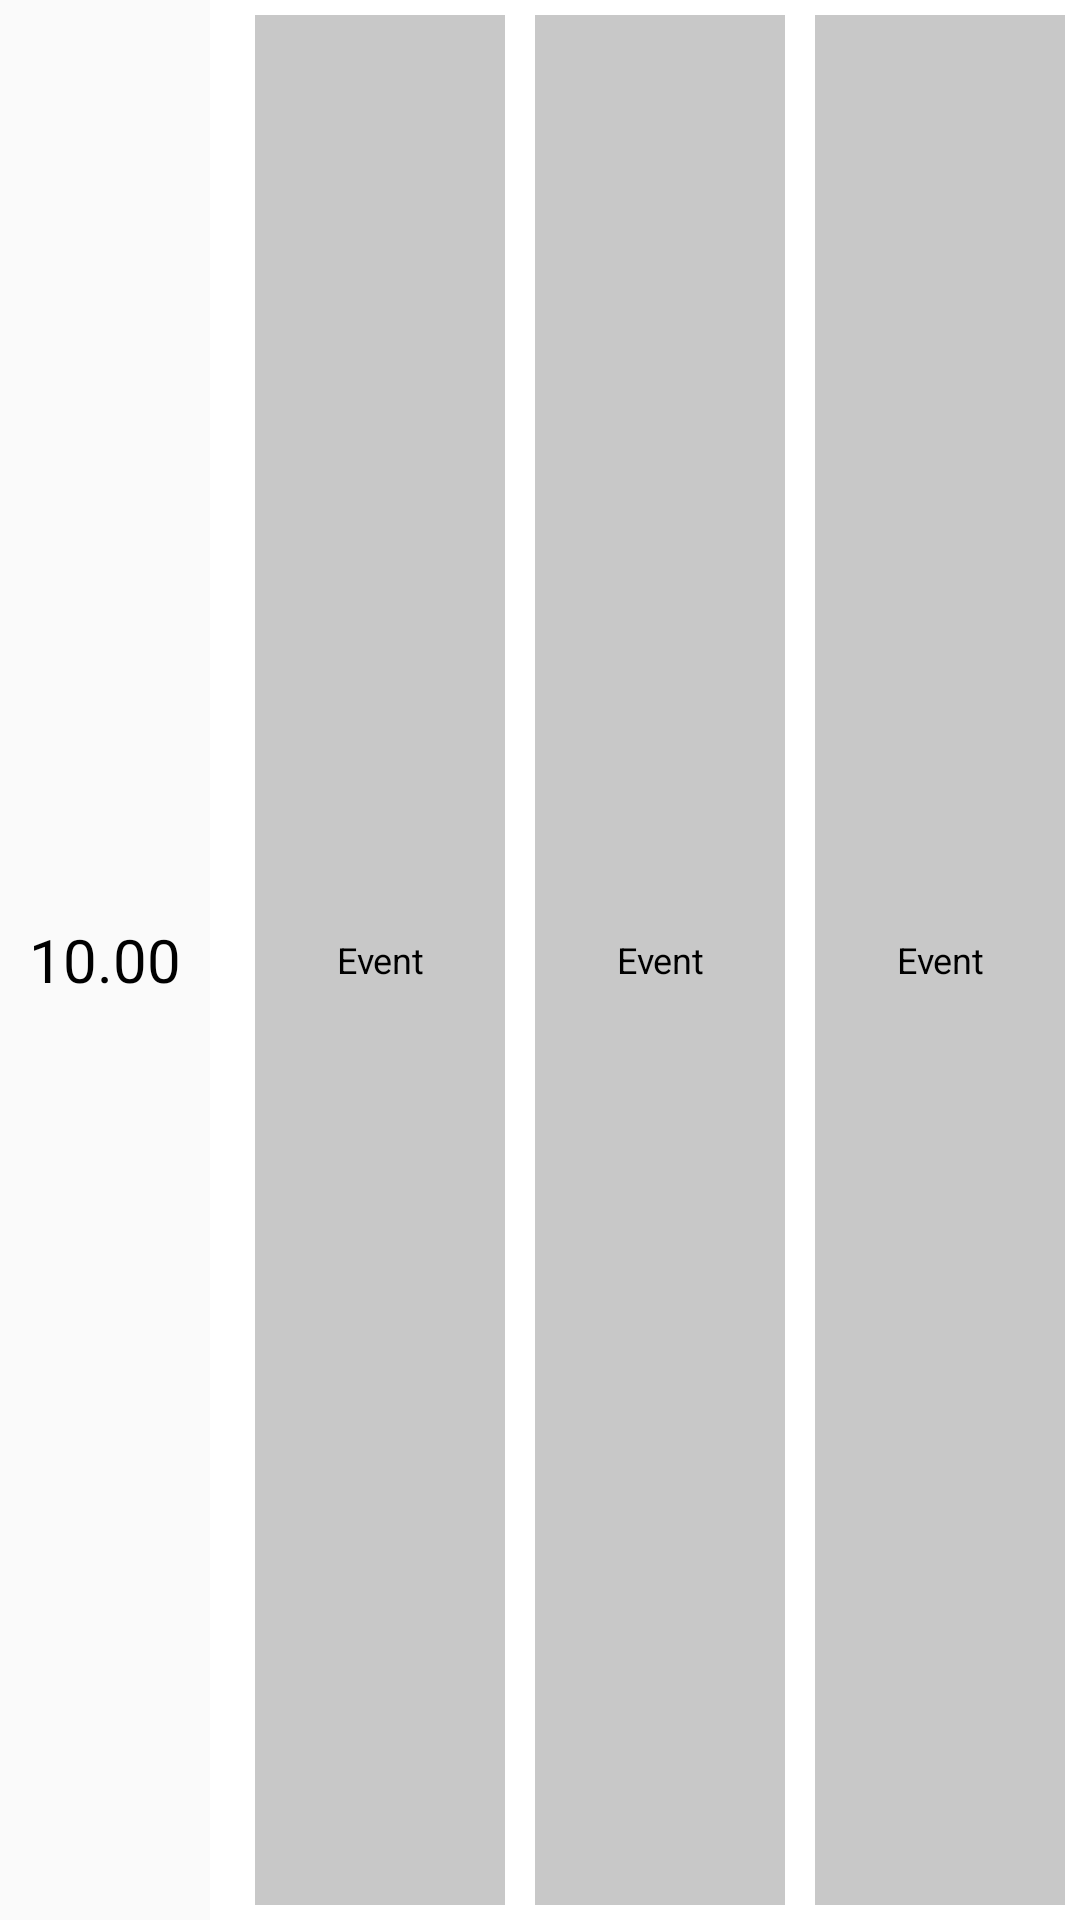

Here is an Android app screen rendered from its layout file. Give the layout XML and the strings, colors and styles it references.
<!-- AndroidManifest.xml: application theme Theme.Calendar -->
<!-- res/layout/event_cell.xml -->
<?xml version="1.0" encoding="utf-8"?>
<LinearLayout xmlns:android="http://schemas.android.com/apk/res/android"
    android:layout_width="match_parent"
    android:layout_height="60dp"
    android:orientation="horizontal">
    <TextView
        android:layout_width="70dp"
        android:layout_height="match_parent"
        android:gravity="center"
        android:id="@+id/timeTV"
        android:textSize="20sp"
        android:textColor="@color/black"
        android:text="10.00"/>

    <LinearLayout
        android:layout_width="match_parent"
        android:layout_height="match_parent"
        android:background="@color/white"
        android:padding="5dp">

        <TextView
            android:layout_width="0dp"
            android:layout_weight="1"
            android:layout_height="match_parent"
            android:id="@+id/event1"
            android:textSize="12sp"
            android:lines="2"
            android:textColor="@color/black"
            android:text="Event"
            android:gravity="center"
            android:layout_marginLeft="10dp"
            android:background="@color/lgray"/>
        <TextView
            android:layout_width="0dp"
            android:layout_weight="1"
            android:layout_height="match_parent"
            android:id="@+id/event2"
            android:textSize="12sp"
            android:lines="2"
            android:textColor="@color/black"
            android:text="Event"
            android:gravity="center"
            android:layout_marginLeft="10dp"
            android:background="@color/lgray"/>
        <TextView
            android:layout_width="0dp"
            android:layout_weight="1"
            android:layout_height="match_parent"
            android:id="@+id/event3"
            android:textSize="12sp"
            android:lines="2"
            android:textColor="@color/black"
            android:text="Event"
            android:gravity="center"
            android:layout_marginLeft="10dp"
            android:background="@color/lgray"/>
    </LinearLayout>
</LinearLayout>
<!-- resources referenced by this layout -->
<resources>
  <color name="black">#FF000000</color>
  <color name="lgray">#C8C8C8</color>
  <color name="white">#FFFFFFFF</color>
  <style name="Theme.Calendar" parent="Theme.AppCompat.Light.NoActionBar" />
</resources>
